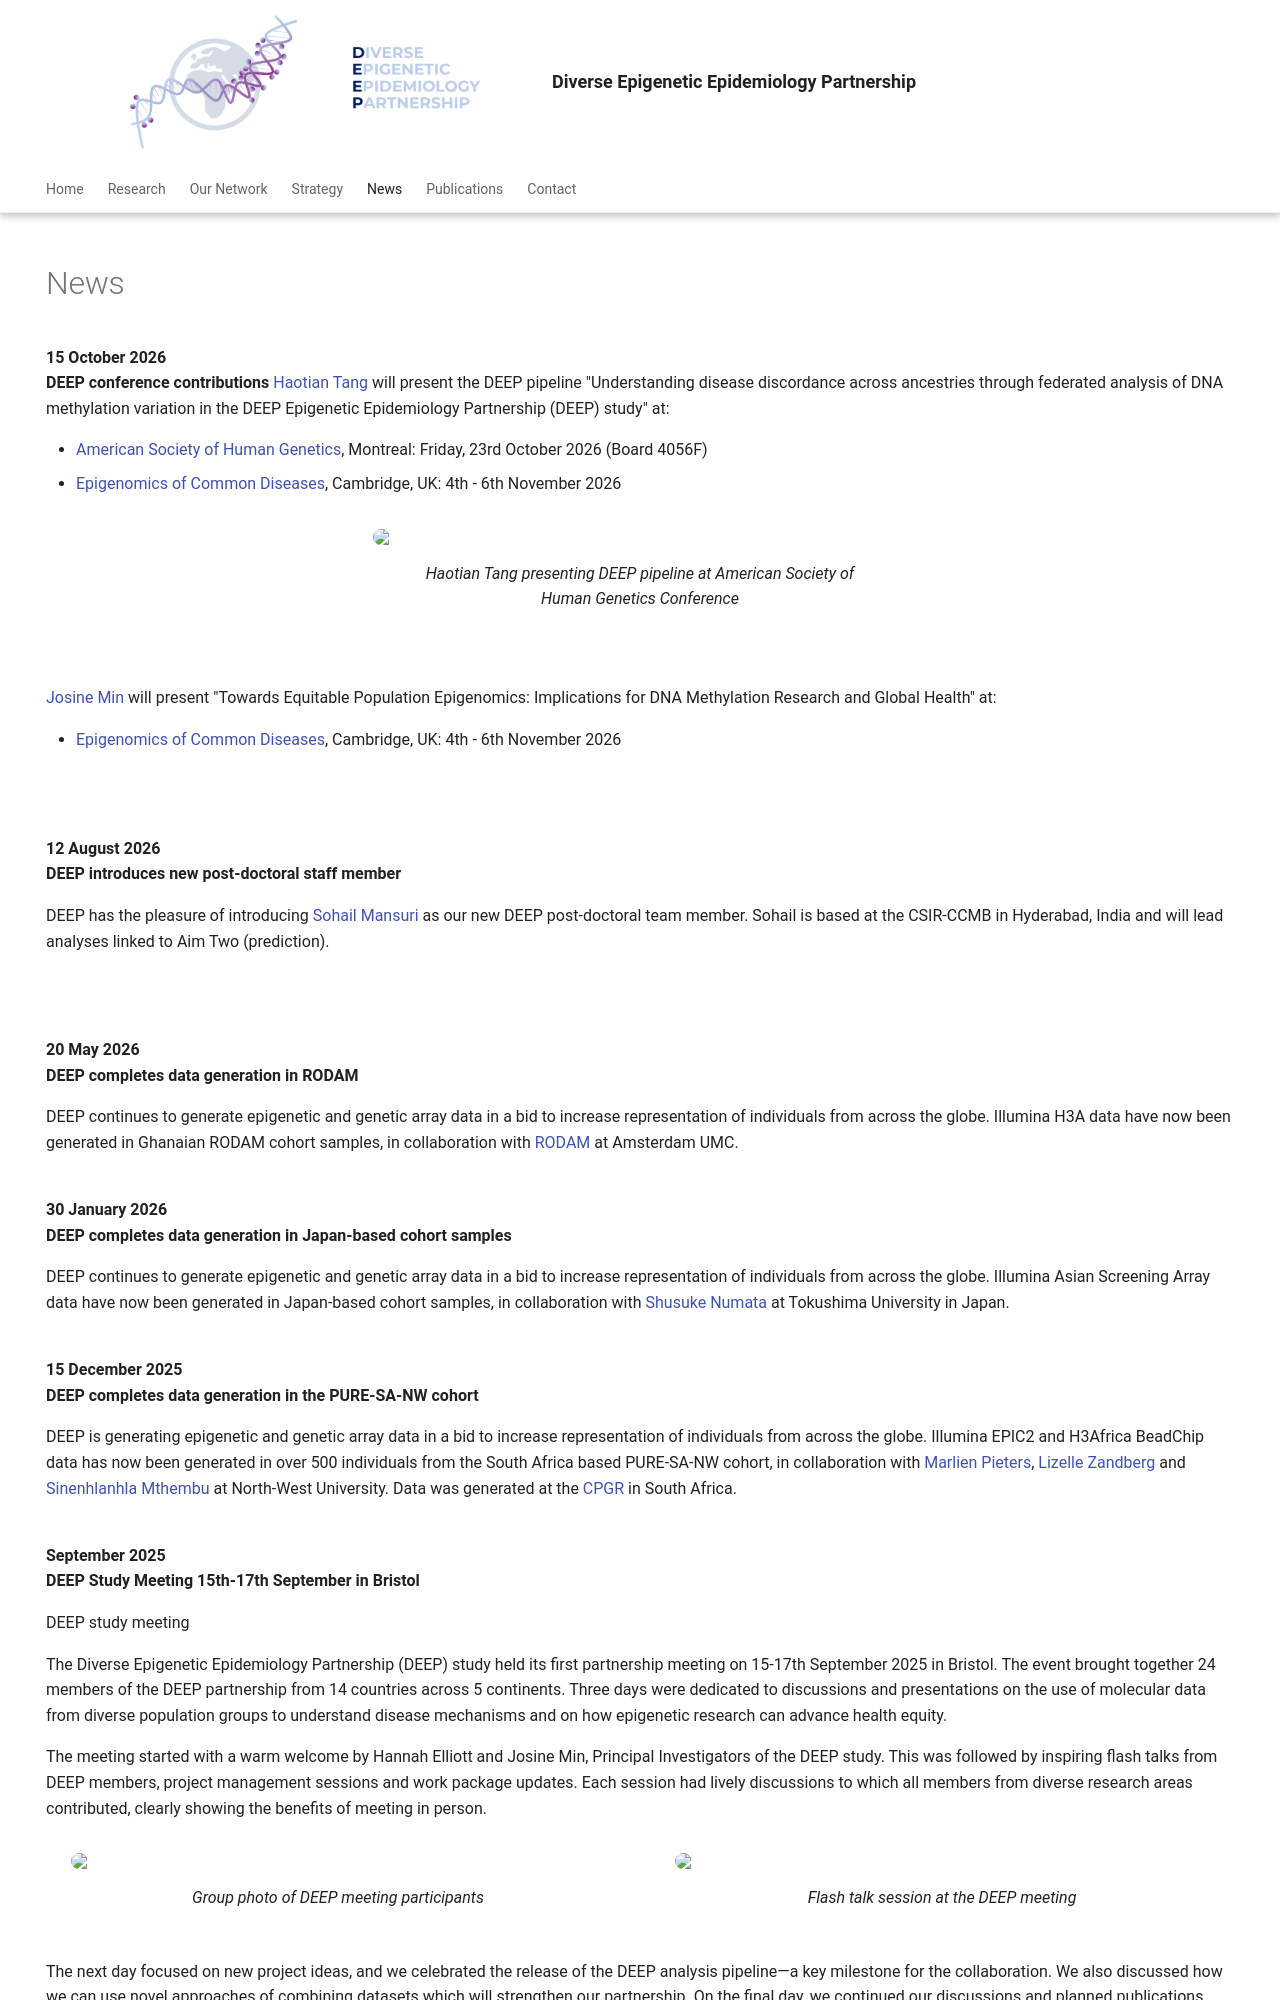

repository: hannah-e/DEEP_site · page: News/index.html · generator: mkdocs

---
hide:
  - navigation
  - toc
---

# News
**15 October 2026**<br>
**DEEP conference contributions**

<a href="https://research-information.bris.ac.uk/en/persons/haotian-tang-2" target="_blank">Haotian Tang</a> will present the DEEP pipeline "Understanding disease discordance across ancestries through federated analysis of DNA methylation variation in the DEEP Epigenetic Epidemiology Partnership (DEEP) study" at:

-  <a href="https://ashgmeeting.ashg.org/" target="_blank">American Society of Human Genetics</a>, Montreal: Friday, 23rd October 2026 (Board 4056F)<br>
-  <a href="https://coursesandconferences.wellcomeconnectingscience.org/event/epigenomics-of-common-diseases-20261104/" target="_blank">Epigenomics of Common Diseases</a>, Cambridge, UK: 4th - 6th November 2026  

<br>
<a href="https://research-information.bris.ac.uk/en/persons/josine-l-min" target="_blank">Josine Min</a> will present "Towards Equitable Population Epigenomics: Implications for DNA Methylation Research and Global Health" at: 

- <a href="https://coursesandconferences.wellcomeconnectingscience.org/event/epigenomics-of-common-diseases-20261104/" target="_blank">Epigenomics of Common Diseases</a>, Cambridge, UK: 4th - 6th November 2026

<br>
<br>

**12 August 2026**<br>
**DEEP introduces new post-doctoral staff member**

DEEP has the pleasure of introducing <a href="https://www.linkedin.com/in/sohail-rafik-mansuri" target="_blank">Sohail Mansuri</a>  as our new DEEP post-doctoral team member. 
Sohail is based at the CSIR-CCMB in Hyderabad, India and will lead analyses linked to Aim Two (prediction).

<br>
<br>

**20 May 2026**<br>
**DEEP completes data generation in RODAM**

DEEP continues to generate epigenetic and genetic array data in a bid to increase representation of individuals from across the globe. Illumina H3A data have now been generated in Ghanaian RODAM cohort samples, in collaboration with <a href="http://www.rod-am.eu" target="_blank">RODAM</a> at Amsterdam UMC.
<br>
<br>

**30 January 2026**<br>
**DEEP completes data generation in Japan-based cohort samples**

DEEP continues to generate epigenetic and genetic array data in a bid to increase representation of individuals from across the globe. Illumina Asian Screening Array data have now been generated in Japan-based cohort samples, in collaboration with <a href="http://pub2.db.tokushima-u.ac.jp/ERD/person/172447/profile-en.html" target="_blank">Shusuke Numata</a> at Tokushima University in Japan.
<br>
<br>

**15 December 2025**<br>
**DEEP completes data generation in the PURE-SA-NW cohort**

DEEP is generating epigenetic and genetic array data in a bid to increase representation of individuals from across the globe. Illumina EPIC2 and H3Africa BeadChip data has now been generated in over 500 individuals from the South Africa based PURE-SA-NW cohort, in collaboration with <a href="https://health-sciences.nwu.ac.za/cen/marlien-pieters" target="_blank">Marlien Pieters</a>, <a href="https://health-sciences.nwu.ac.za/cen/lizelle-zandberg" target="_blank">Lizelle Zandberg </a> and <a href="https://www.linkedin.com/in/sinenhlanhla-x-h-mthembu/" target="_blank">Sinenhlanhla Mthembu </a> at North-West University. Data was generated at the <a href="https://www.cpgr.org.za/" target="_blank">CPGR</a> in South Africa.
<br>
<br>

**September 2025**<br>
**DEEP Study Meeting 15th-17th September in Bristol**

DEEP study meeting  

The Diverse Epigenetic Epidemiology Partnership (DEEP) study held its first partnership meeting on 15-17th September 2025 in Bristol. The event brought together 24 members of the DEEP partnership from 14 countries across 5 continents. Three days were dedicated to discussions and presentations on the use of molecular data from diverse population groups to understand disease mechanisms and on how epigenetic research can advance health equity. 

The meeting started with a warm welcome by Hannah Elliott and Josine Min, Principal Investigators of the DEEP study. This was followed by inspiring flash talks from DEEP members, project management sessions and work package updates. Each session had lively discussions to which all members from diverse research areas contributed, clearly showing the benefits of meeting in person.  

<div style="display: flex; flex-wrap: wrap; justify-content: center; gap: 20px;">
  <figure style="flex: 1 1 300px; max-width: 45%; text-align: center;">
    <img src="https://github.com/hannah-e/DEEP_site/blob/gh-pages/assets/DEEP_meeting_group.png?raw=true" style="width:100%; height:auto; border-radius:8px;">
    <figcaption>Group photo of DEEP meeting participants</figcaption>
  </figure>
  <figure style="flex: 1 1 300px; max-width: 45%; text-align: center;">
    <img src="https://github.com/hannah-e/DEEP_site/blob/gh-pages/assets/DEEP_meeting.jpeg?raw=true" style="width:100%; height:auto; border-radius:8px;">
    <figcaption>Flash talk session at the DEEP meeting</figcaption>
  </figure>
</div>

The next day focused on new project ideas, and we celebrated the release of the DEEP analysis pipeline—a key milestone for the collaboration. We also discussed how we can use novel approaches of combining datasets which will strengthen our partnership. On the final day, we continued our discussions and planned publications.  

Despite the famously wet weather in the Southwest of the United Kingdom, participants enjoyed exploring the historic Wills Memorial Building. Highlights included a climb to the top of the tower and a Great Hall tour, steeped in the University of Bristol’s rich history of scholarship. 

The meeting marked an important step in strengthening international collaboration within DEEP and sets the stage for the next phase of the project. 



<div style="display: flex; flex-wrap: wrap; justify-content: center; gap: 20px;">
  <figure style="flex: 1 1 300px; max-width: 45%; text-align: center;">
    <img src="https://github.com/hannah-e/DEEP_site/blob/gh-pages/assets/DEEP_meeting_meal.jpg?raw=true" style="width:100%; height:auto; border-radius:8px;">
    <figcaption>DEEP meeting meal</figcaption>
  </figure>
  <figure style="flex: 1 1 300px; max-width: 45%; text-align: center;">
    <img src="https://github.com/hannah-e/DEEP_site/blob/gh-pages/assets/DEEP_meeting_great_hall.jpg?raw=true" style="width:100%; height:auto; border-radius:8px;">
    <figcaption>Wills Memorial Building Great Hall</figcaption>
  </figure>
</div>

<br>
<br>

**10 April 2025**<br>
**DEEP completes data generation in the STEM-GDM cohort**
